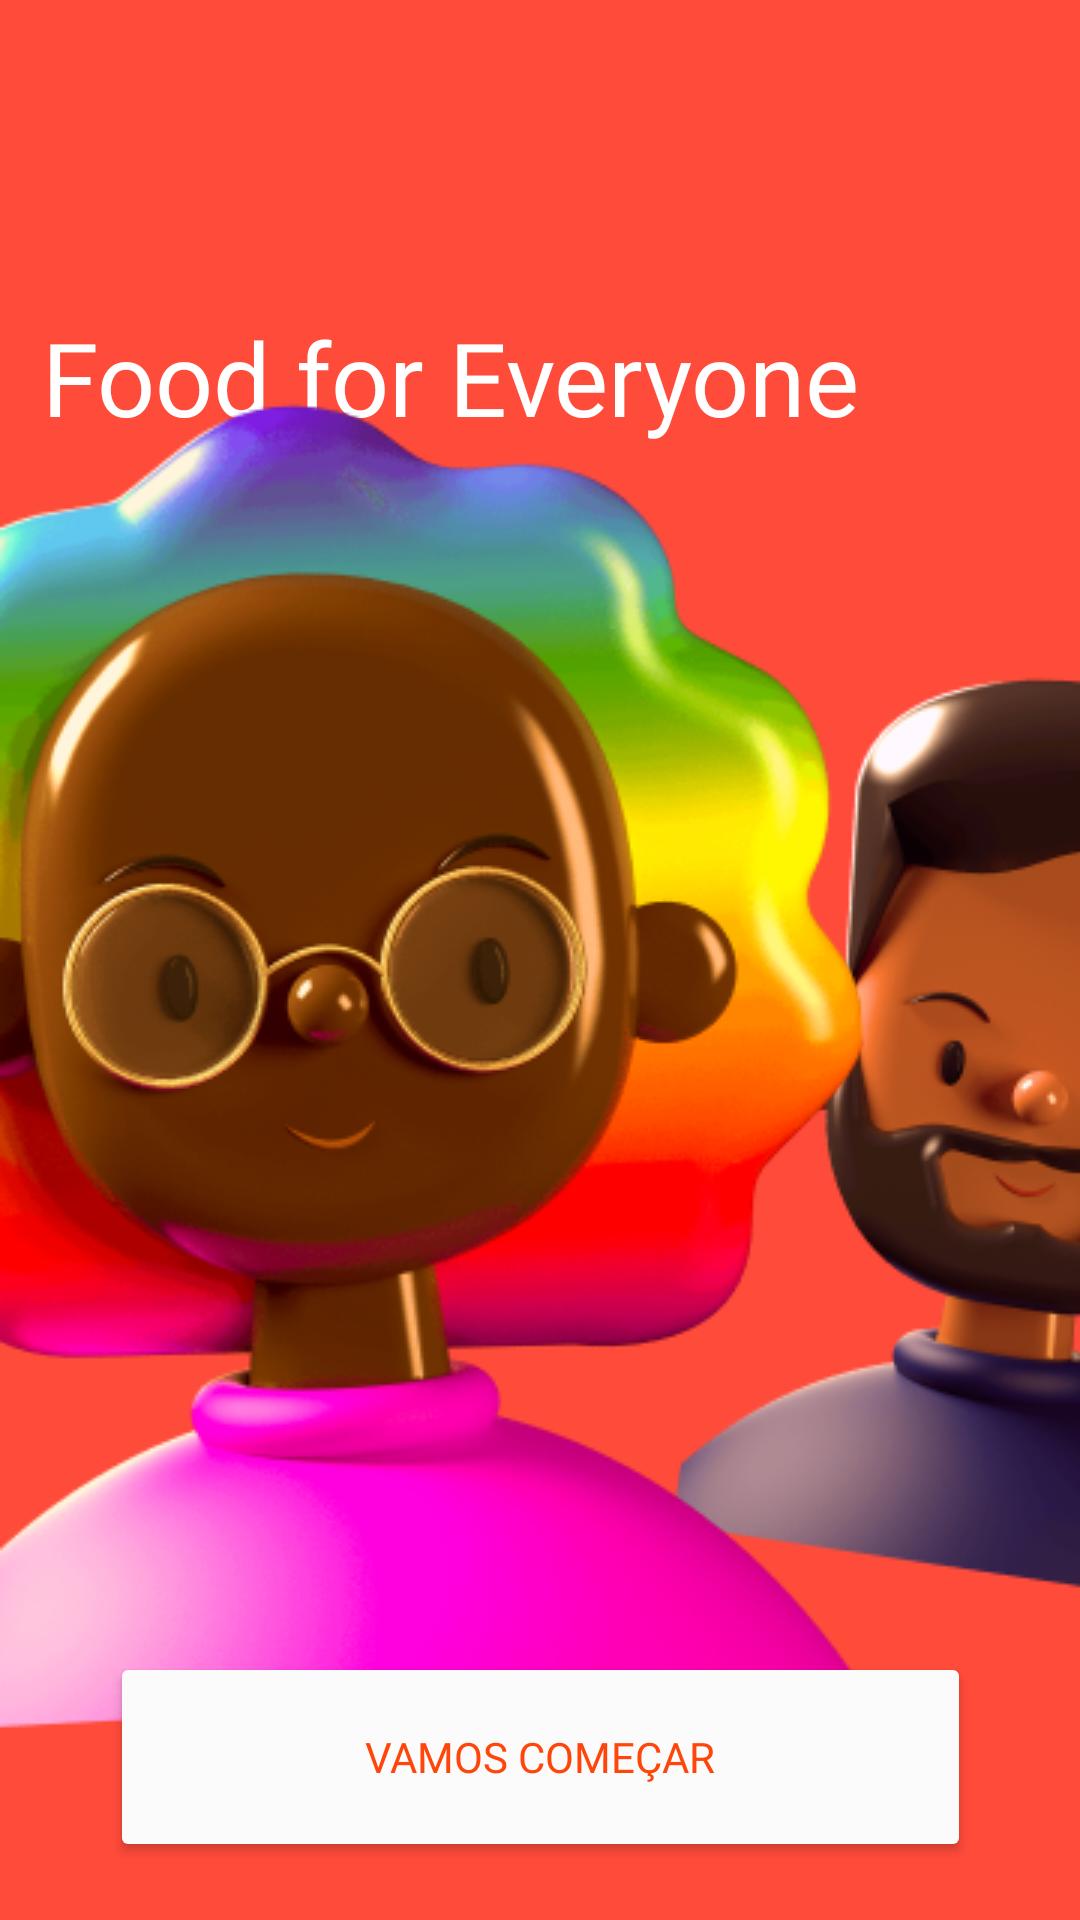

Here is an Android app screen rendered from its layout file. Give the layout XML and the strings, colors and styles it references.
<!-- AndroidManifest.xml: application theme Theme.App_delivery -->
<!-- res/layout/start_activity.xml -->
<?xml version="1.0" encoding="utf-8"?>
<androidx.constraintlayout.widget.ConstraintLayout xmlns:android="http://schemas.android.com/apk/res/android"
    xmlns:app="http://schemas.android.com/apk/res-auto"
    xmlns:tools="http://schemas.android.com/tools"
    android:layout_width="match_parent"
    android:layout_height="match_parent"
    android:background="#FF4B3A"
    tools:context=".ActivityStart">

    <TextView
        android:id="@+id/textView3"
        android:layout_width="300dp"
        android:layout_height="119dp"
        android:fontFamily="@font/bevan"
        android:text="@string/food_for_everyone"
        android:textAlignment="center"
        android:textAppearance="@style/TextAppearance.AppCompat.Medium"
        android:textColor="#FFFFFF"
        android:textColorHighlight="#FFFFFF"
        android:textColorHint="#FFFFFF"
        android:textColorLink="#FFFFFF"
        android:textSize="34sp"
        app:layout_constraintBottom_toBottomOf="parent"
        app:layout_constraintEnd_toEndOf="parent"
        app:layout_constraintHorizontal_bias="0.0"
        app:layout_constraintStart_toStartOf="parent"
        app:layout_constraintTop_toTopOf="parent"
        app:layout_constraintVertical_bias="0.198"
        tools:ignore="TextSizeCheck" />

    <ImageView
        android:id="@+id/imageView2"
        android:layout_width="wrap_content"
        android:layout_height="wrap_content"
        app:layout_constraintBottom_toBottomOf="parent"
        app:layout_constraintEnd_toEndOf="parent"
        app:layout_constraintHorizontal_bias="0.174"
        app:layout_constraintStart_toStartOf="parent"
        app:layout_constraintTop_toTopOf="parent"
        app:layout_constraintVertical_bias="0.064"
        app:srcCompat="@drawable/ellipse_1"
        android:contentDescription="TODO"
        tools:ignore="ContentDescription,HardcodedText" />

    <ImageView
        android:id="@+id/imageView"
        android:layout_width="wrap_content"
        android:layout_height="wrap_content"
        android:contentDescription="@string/todo"
        app:layout_constraintBottom_toBottomOf="parent"
        app:layout_constraintEnd_toEndOf="parent"
        app:layout_constraintHorizontal_bias="0.197"
        app:layout_constraintStart_toStartOf="parent"
        app:layout_constraintTop_toTopOf="parent"
        app:layout_constraintVertical_bias="0.075"
        app:srcCompat="@drawable/bella_olonje_logo_111_1"
        tools:ignore="ImageContrastCheck" />

    <ImageView
        android:id="@+id/imageView4"
        android:layout_width="wrap_content"
        android:layout_height="wrap_content"
        android:layout_marginStart="224dp"
        android:importantForAccessibility="no"
        app:layout_constraintBottom_toBottomOf="parent"
        app:layout_constraintStart_toStartOf="parent"
        app:layout_constraintTop_toTopOf="parent"
        app:layout_constraintVertical_bias="0.676"
        app:srcCompat="@drawable/toyfaces_tansparent_bg_29_1"
        tools:ignore="MissingConstraints,VisualLintBounds" />

    <ImageView
        android:id="@+id/imageView3"
        android:layout_width="wrap_content"
        android:layout_height="wrap_content"
        app:layout_constraintBottom_toBottomOf="parent"
        app:layout_constraintEnd_toEndOf="parent"
        app:layout_constraintHorizontal_bias="0.0"
        app:layout_constraintStart_toStartOf="parent"
        app:layout_constraintTop_toTopOf="parent"
        app:layout_constraintVertical_bias="0.674"
        app:srcCompat="@drawable/toyfaces_tansparent_bg_49_1"
        android:contentDescription="TODO"
        tools:ignore="ContentDescription,HardcodedText" />

    <Button
        android:id="@+id/button_inicio"
        android:layout_width="287dp"
        android:layout_height="70dp"
        android:backgroundTint="#FBFBFB"
        android:fontFamily="@font/inter_semibold"
        android:text="@string/vamos_come_ar"
        android:textColor="#FF460A"
        app:layout_constraintBottom_toBottomOf="parent"
        app:layout_constraintEnd_toEndOf="parent"
        app:layout_constraintStart_toStartOf="parent"
        app:layout_constraintTop_toTopOf="parent"
        app:layout_constraintVertical_bias="0.966" />

</androidx.constraintlayout.widget.ConstraintLayout>
<!-- resources referenced by this layout -->
<resources>
  <!-- drawable toyfaces_tansparent_bg_29_1: png bitmap (drawable, 60936 bytes) -->
  <!-- drawable toyfaces_tansparent_bg_49_1: png bitmap (drawable, 134995 bytes) -->
  <string name="food_for_everyone">Food for Everyone</string>
  <string name="todo">TODO</string>
  <string name="vamos_come_ar">Vamos Começar</string>
  <style name="Theme.App_delivery" parent="Base.Theme.App_delivery" />
  <style name="Base.Theme.App_delivery" parent="Theme.Material3.DayNight.NoActionBar">
          
          
      </style>
</resources>
